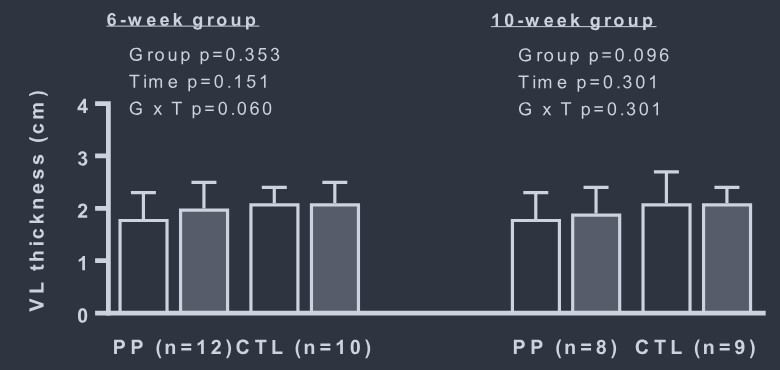

The data file committed next to this chart (first rows):
Bar0, 1.7761732851985557, 0, mean_pre
Bar0, 2.296, 0, upper_sd_pre
Bar0, 1.949, 0, mean_post
Bar0, 2.498, 0, upper_sd_post
Bar1, 2.051, 1, mean_pre
Bar1, 2.397, 1, upper_sd_pre
Bar1, 2.065, 1, mean_post
Bar1, 2.469, 1, upper_sd_post
Bar2, 1.776, 2, mean_pre
Bar2, 2.296, 2, upper_sd_pre
Bar2, 1.863, 2, mean_post
Bar2, 2.383, 2, upper_sd_post
Bar3, 2.065, 3, mean_pre
Bar3, 2.686, 3, upper_sd_pre
Bar3, 2.065, 3, mean_post
Bar3, 2.397, 3, upper_sd_post
